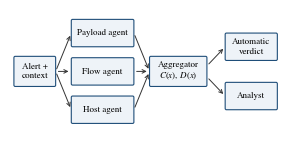

Write Python code to recreate this figure. (Note: this script raises an exception after producing the figure.)
"""Block diagram of the triage architecture. Usage: architecture.py OUTPUT.pdf"""
import sys

import matplotlib
matplotlib.use("Agg")
import matplotlib.pyplot as plt
from matplotlib.patches import FancyBboxPatch

plt.rcParams.update({
    "font.family": "serif",
    "font.serif": ["Times New Roman", "Times", "Nimbus Roman", "DejaVu Serif"],
    "mathtext.fontset": "stix",
    "font.size": 6.5,
    "pdf.fonttype": 42,
})

fig, ax = plt.subplots(figsize=(3.5, 1.6))
ax.set_xlim(-0.2, 10.2)
ax.set_ylim(0, 4.5)
ax.axis("off")


def box(x, y, w, h, text):
    ax.add_patch(FancyBboxPatch((x, y), w, h, boxstyle="round,pad=0.05",
                                fc="#eef3f8", ec="#1f4e79", lw=0.8))
    ax.text(x + w / 2, y + h / 2, text, ha="center", va="center")


def arrow(x1, y1, x2, y2):
    ax.annotate("", xy=(x2, y2), xytext=(x1, y1),
                arrowprops=dict(arrowstyle="->", lw=0.7, color="#333333"))


box(0.0, 1.75, 1.5, 1.0, "Alert +\ncontext")
for i, name in enumerate(["Payload agent", "Flow agent", "Host agent"]):
    y = 3.2 - 1.4 * i
    box(2.2, y, 2.3, 0.9, name)
    arrow(1.55, 2.25, 2.15, y + 0.45)
    arrow(4.55, y + 0.45, 5.15, 2.25)
box(5.2, 1.75, 2.1, 1.0, "Aggregator\n$C(x)$, $D(x)$")
box(8.1, 2.7, 1.9, 0.9, "Automatic\nverdict")
box(8.1, 0.9, 1.9, 0.9, "Analyst")
arrow(7.35, 2.45, 8.05, 3.15)
arrow(7.35, 2.05, 8.05, 1.35)

fig.savefig(sys.argv[1], bbox_inches="tight")
